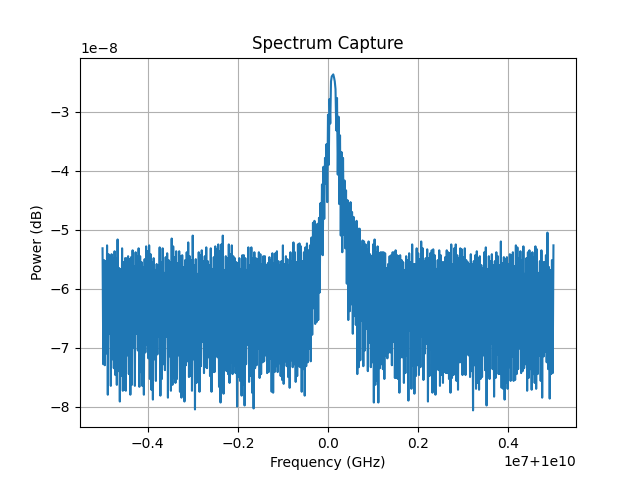

The file beside this chart, header and first rows:
Date: 2026-04-28_14-31-50
Center Frequency (Hz): 10000000000.0
Span (Hz): 10000000.0
RBW (Hz): 100000.0
ID: 8562A GPIB0::18::INSTR
Frequency (Hz), Power (dBm)
9.995000000000000000e+09, -5.315999999999999659e+01
9.995016666666666031e+09, -7.282999999999999829e+01
9.995033333333333969e+09, -5.515999999999999659e+01
9.995050000000000000e+09, -7.300000000000000000e+01
9.995066666666666031e+09, -5.532999999999999829e+01
9.995083333333333969e+09, -7.100000000000000000e+01
9.995100000000000000e+09, -5.265999999999999659e+01
9.995116666666666031e+09, -7.800000000000000000e+01
9.995133333333333969e+09, -5.415999999999999659e+01
9.995150000000000000e+09, -6.765999999999999659e+01
9.995166666666666031e+09, -5.450000000000000000e+01
9.995183333333333969e+09, -7.650000000000000000e+01
9.995200000000000000e+09, -5.415999999999999659e+01
9.995216666666666031e+09, -7.200000000000000000e+01
9.995233333333333969e+09, -5.482999999999999829e+01
9.995250000000000000e+09, -7.350000000000000000e+01
9.995266666666666031e+09, -5.365999999999999659e+01
9.995283333333333969e+09, -7.465999999999999659e+01
9.995300000000000000e+09, -5.482999999999999829e+01
9.995316666666666031e+09, -7.632999999999999829e+01
9.995333333333333969e+09, -5.165999999999999659e+01
9.995350000000000000e+09, -7.400000000000000000e+01
9.995366666666666031e+09, -5.650000000000000000e+01
9.995383333333333969e+09, -7.915999999999999659e+01
9.995400000000000000e+09, -5.665999999999999659e+01
9.995416666666666031e+09, -7.482999999999999829e+01
9.995433333333333969e+09, -5.315999999999999659e+01
9.995450000000000000e+09, -7.732999999999999829e+01
9.995466666666666031e+09, -5.550000000000000000e+01
9.995483333333333969e+09, -7.715999999999999659e+01
9.995500000000000000e+09, -5.482999999999999829e+01
9.995516666666666031e+09, -7.732999999999999829e+01
9.995533333333333969e+09, -5.482999999999999829e+01
9.995550000000000000e+09, -7.132999999999999829e+01
9.995566666666666031e+09, -5.450000000000000000e+01
9.995583333333333969e+09, -7.450000000000000000e+01
9.995600000000000000e+09, -5.500000000000000000e+01
9.995616666666666031e+09, -7.800000000000000000e+01
9.995633333333333969e+09, -5.465999999999999659e+01
9.995650000000000000e+09, -7.632999999999999829e+01
9.995666666666666031e+09, -5.350000000000000000e+01
9.995683333333333969e+09, -7.000000000000000000e+01
9.995700000000000000e+09, -5.615999999999999659e+01
9.995716666666666031e+09, -7.650000000000000000e+01
9.995733333333333969e+09, -5.382999999999999829e+01
9.995750000000000000e+09, -6.765999999999999659e+01
9.995766666666666031e+09, -5.450000000000000000e+01
9.995783333333333969e+09, -7.050000000000000000e+01
9.995800000000000000e+09, -5.315999999999999659e+01
9.995816666666666031e+09, -7.665999999999999659e+01
9.995833333333333969e+09, -5.450000000000000000e+01
9.995850000000000000e+09, -7.415999999999999659e+01
9.995866666666666031e+09, -5.550000000000000000e+01
9.995883333333333969e+09, -7.650000000000000000e+01
9.995900000000000000e+09, -5.632999999999999829e+01
... 546 more rows
